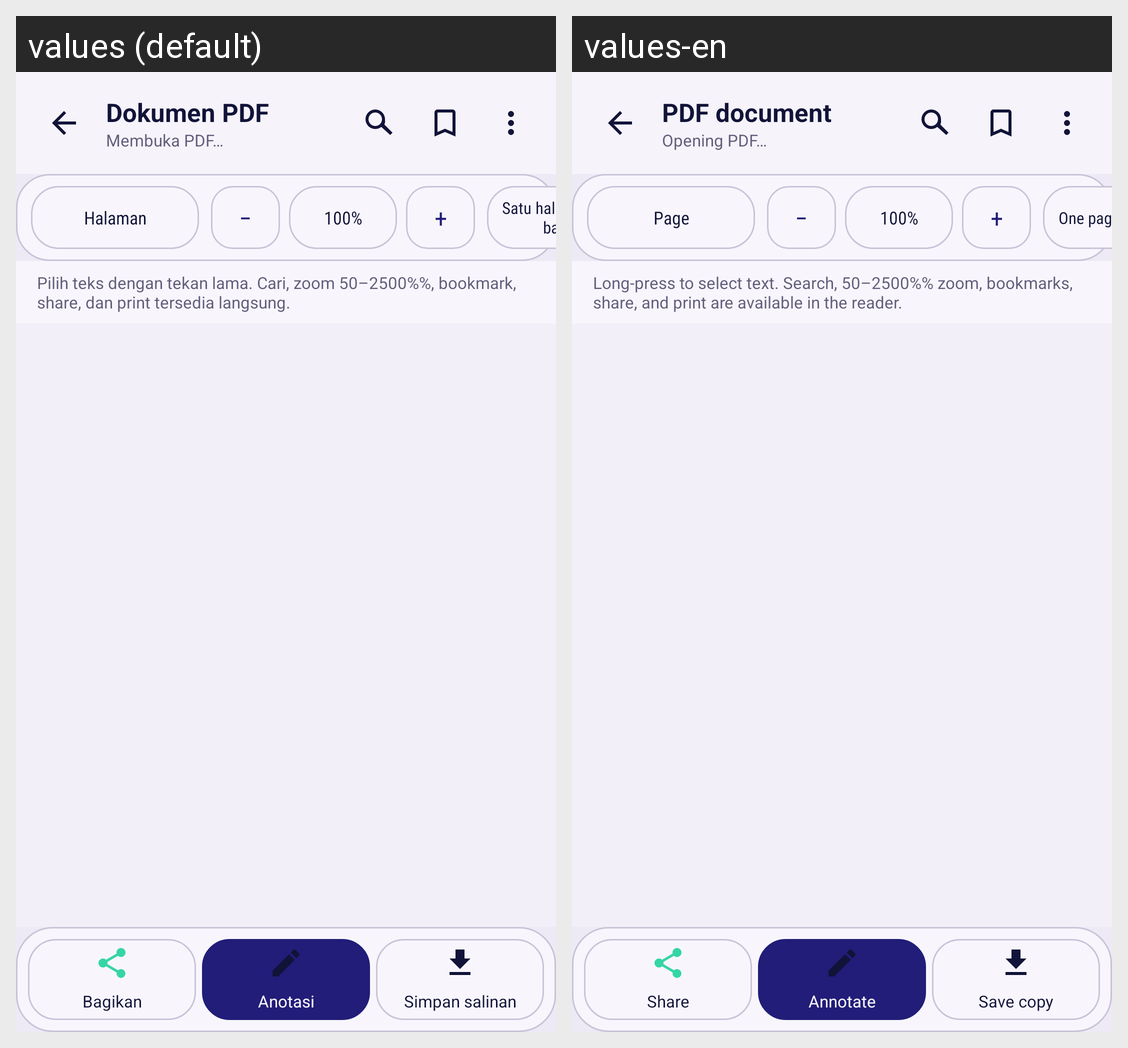

The Android screen above is rendered under two locales of the same app. Produce the string resources it draws, with the default and per-locale values.
Android screen res/layout/activity_pdf_viewer.xml rendered under 2 locales, left to right: values (default), values-en. Device: Nexus 5 (rendered at 1080×1920; each locale shown at half size, 540×960, under a caption strip naming it); theme Theme.EasyRead.System.
Strings drawn on this screen, with the default value and each locale's value (text and hints the layout hard-codes, and strings that could not be matched under every locale, appear in the picture but are not listed):

pdf_document
  values: Dokumen PDF
  values-en: PDF document

pdf_loading
  values: Membuka PDF…
  values-en: Opening PDF…

pdf_page
  values: Halaman
  values-en: Page

pdf_single_page_layout
  values: Satu halaman per baris
  values-en: One page per row

pdf_read_capability
  values: Pilih teks dengan tekan lama. Cari, zoom 50–2500%%, bookmark, share, dan print tersedia langsung.
  values-en: Long-press to select text. Search, 50–2500%% zoom, bookmarks, share, and print are available in the reader.

share
  values: Bagikan
  values-en: Share

pdf_annotate
  values: Anotasi
  values-en: Annotate

pdf_save_copy
  values: Simpan salinan
  values-en: Save copy
